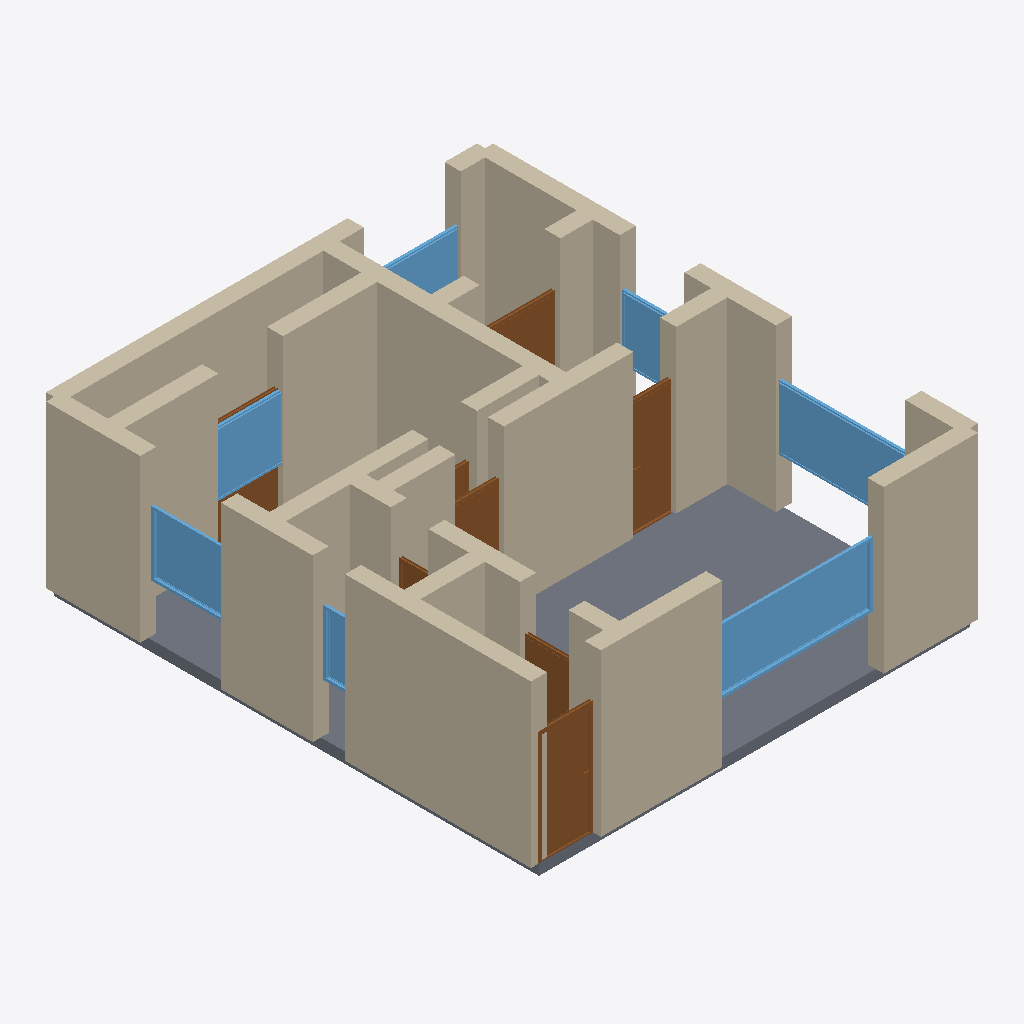
Isometric view of an IFC building model (IFC-SPF (STEP), schema IFC4, length unit metre), seen from the south-west, elements coloured by IFC class: 31 walls (beige), 8 doors (brown), 7 windows (light blue), 1 slab (grey).
Extent 8.3 m × 9.3 m × 3.2 m (x, y, z). Storeys (1): Ground Floor at 0.00 m. Elements (47): 31 IfcWall, 8 IfcDoor, 7 IfcWindow, 1 IfcSlab.

HEADER;
FILE_DESCRIPTION(('ViewDefinition[DesignTransferView]'),'2;1');
FILE_NAME('/dev/null','2026-05-05T14:56:26+05:30',(''),(''),'IfcOpenShell 0.8.5','IfcOpenShell 0.8.5','Nobody');
FILE_SCHEMA(('IFC4'));
ENDSEC;
DATA;
#1=IFCPROJECT('2hE488QPT92ugftKp1rMWg',$,'A Bristol BS1 harbourside wharf conversion 1-bed flat — Stea',$,$,$,$,(#10),#5);
#12=IFCSITE('2EbhHcJYL4XwAIMPqUtjZE',$,'Site',$,$,$,$,$,$,$,$,$,$,$);
#13=IFCBUILDING('3HcTZc5Ar4hB7NuRC7uJkM',$,'Building',$,$,$,$,$,$,$,$,$);
#16=IFCBUILDINGSTOREY('1wu4KKFY56GOTHV66pmi4G',$,'Ground Floor',$,$,#22,$,$,$,$);
#1980=IFCSLAB('07zJXuq5z32wTytKHj$FET',$,'Floor',$,$,#1997,#1992,$,.FLOOR.);
#222=IFCWALL('3OTIn67UX5IQzSKaxlDz_y',$,'Exterior Wall',$,$,#243,#238,$,$);
#23=IFCWALL('3S__UmVxf6owQtSxpjp57x',$,'Exterior Wall',$,$,#45,#39,$,$);
#178=IFCWALL('2xBQg9owP98QDUUwnaRXls',$,'Exterior Wall',$,$,#199,#194,$,$);
#46=IFCWALL('3gZ51D1JbAQQmsfNNcG6wB',$,'Exterior Wall',$,$,#67,#62,$,$);
#200=IFCWALL('1_DCU$Tj16n9c6A$vzlRlo',$,'Exterior Wall',$,$,#221,#216,$,$);
#156=IFCWALL('2f1eTQ6v12YBXobK5m8NJq',$,'Exterior Wall',$,$,#177,#172,$,$);
#574=IFCWALL('2nz8ciZgvBYwPnlwA0HX7t',$,'Interior Wall',$,$,#595,#590,$,$);
#112=IFCWALL('0DTZQkv9j0HPQSzOAqrVfa',$,'Exterior Wall',$,$,#133,#128,$,$);
#310=IFCWALL('2EXL5XDznAfgLe7bQxcExj',$,'Interior Wall',$,$,#331,#326,$,$);
#90=IFCWALL('3KolkuJLvByxPmaxDHtqmF',$,'Exterior Wall',$,$,#111,#106,$,$);
#354=IFCWALL('1mVEK$n65EwQehfyF5NOq4',$,'Interior Wall',$,$,#375,#370,$,$);
#376=IFCWALL('2nQMbFKU11C8qNmFSgHdmT',$,'Interior Wall',$,$,#397,#392,$,$);
#1386=IFCWINDOW('3SDleoUVb5hgBNuocPFjbH',$,'Window',$,$,#1440,#1435,$,1.2,3.0,$,$,$);
#596=IFCWALL('1chZNQ8nH04Qw9ql4dKjp$',$,'Interior Wall',$,$,#617,#612,$,$);
#530=IFCWALL('2NvO$KmO906h0rT0gSWRjn',$,'Interior Wall',$,$,#551,#546,$,$);
#1441=IFCWINDOW('23t470POv80gnY43_nD4Qv',$,'Window',$,$,#1495,#1490,$,1.2,2.4,$,$,$);
#552=IFCWALL('1wBG1kKJf6sOuHATX39axS',$,'Interior Wall',$,$,#573,#568,$,$);
#706=IFCDOOR('3lv7XbEY50Zujb0Jn_nPLc',$,'Door',$,$,#790,#785,$,2.1,1.0,$,$,$);
#640=IFCWALL('1YgGzIF05F5hwl_5nHstjF',$,'Interior Wall',$,$,#661,#656,$,$);
#1551=IFCWINDOW('34fCpi4tXFF9r8th5w9Lsb',$,'Window',$,$,#1605,#1600,$,1.2,1.5,$,$,$);
#1131=IFCDOOR('1$2SL2suv1fO0rBVeGtVwa',$,'Door',$,$,#1215,#1210,$,2.1,0.8,$,$,$);
#1496=IFCWINDOW('02oaVKD0H0pRMN2xJwqEcE',$,'Window',$,$,#1550,#1545,$,1.2,2.0,$,$,$);
#332=IFCWALL('0cShA2Ad1AJh5hW49sFPTm',$,'Interior Wall',$,$,#353,#348,$,$);
#464=IFCWALL('1E$BC$M1j3NB6NcW$opLzz',$,'Interior Wall',$,$,#485,#480,$,$);
#134=IFCWALL('3RjooxIhr0wuDJ4iUEn4tD',$,'Exterior Wall',$,$,#155,#150,$,$);
#266=IFCWALL('0soEV9CH19WQDslY9b6Ezu',$,'Interior Wall',$,$,#287,#282,$,$);
#508=IFCWALL('2KuXc9$LnDw8CcXQ_hnXIi',$,'Interior Wall',$,$,#529,#524,$,$);
#288=IFCWALL('0b4xJ8Hnj4DhKHwMLVMMyj',$,'Interior Wall',$,$,#309,#304,$,$);
#398=IFCWALL('1QYuSxkXH2f9wmh3P9lsB_',$,'Interior Wall',$,$,#419,#414,$,$);
#1661=IFCWINDOW('0mxG6$5FP1pRobipLDdynu',$,'Window',$,$,#1715,#1710,$,1.2,1.8,$,$,$);
#1606=IFCWINDOW('1asNlWlor02QPk8fKuaPCE',$,'Window',$,$,#1660,#1655,$,1.2,1.2,$,$,$);
#1216=IFCDOOR('29aFJIqgb5DgwTBzcOBQXY',$,'Door',$,$,#1300,#1295,$,2.1,1.5,$,$,$);
#68=IFCWALL('0qjV3VqOn5WhsfFAy7fgdw',$,'Exterior Wall',$,$,#89,#84,$,$);
#244=IFCWALL('1WV8WPjAf00Omk0TtW9579',$,'Interior Wall',$,$,#265,#260,$,$);
#961=IFCDOOR('2t8YKoffD8o8IEvxLyGjx1',$,'Door',$,$,#1045,#1040,$,2.1,0.9,$,$,$);
#791=IFCDOOR('3_xxxNN75B5hj5Cv3QaVHq',$,'Door',$,$,#875,#870,$,2.1,0.9,$,$,$);
#442=IFCWALL('1TswpgTwj1zOLR$p8vS1eV',$,'Interior Wall',$,$,#463,#458,$,$);
#486=IFCWALL('15JXEYDOXBLwcGe95PwpuX',$,'Interior Wall',$,$,#507,#502,$,$);
#420=IFCWALL('1OcavYLBz2Qxvb8ABEmgW9',$,'Interior Wall',$,$,#441,#436,$,$);
#1716=IFCWINDOW('09KNW7VYr6JwsKlpHXxarz',$,'Window',$,$,#1770,#1765,$,1.2,0.6,$,$,$);
#684=IFCWALL('2k0ScLH3j3Xw0OOsUpJ31V',$,'Interior Wall',$,$,#705,#700,$,$);
#1301=IFCDOOR('3aCN0HtQ13FO94MwBLDFUW',$,'Door',$,$,#1385,#1380,$,2.1,1.2,$,$,$);
#662=IFCWALL('0UoOGKmsXBNAmMaQcKpVXr',$,'Interior Wall',$,$,#683,#678,$,$);
#876=IFCDOOR('09qSpcZFn4vP71pP3HAyAD',$,'Door',$,$,#960,#955,$,2.1,0.7,$,$,$);
#1046=IFCDOOR('1nJ1nd2dvALxjHEpzAkwjh',$,'Door',$,$,#1130,#1125,$,2.1,0.9,$,$,$);
#618=IFCWALL('283ugasQj4WvvFmgq12oRu',$,'Interior Wall',$,$,#639,#634,$,$);
ENDSEC;
